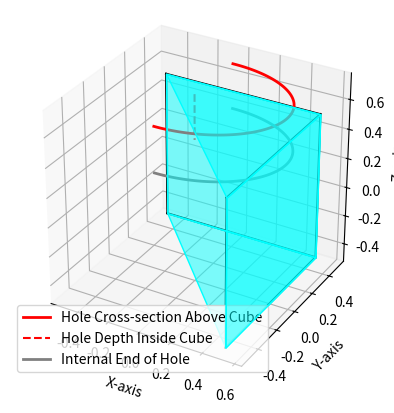

This figure's Python source:
import numpy as np
import matplotlib.pyplot as plt
from mpl_toolkits.mplot3d.art3d import Poly3DCollection

# Define vertices, edges, and faces of the cube
vertices = np.array([
    [0.5, -0.5, -0.5], [0.5, 0.5, -0.5], [-0.5, 0.5, -0.5],
    [0.5, -0.5, 0.5], [0.5, 0.5, 0.5], [-0.5, 0.5, 0.5]
])

edges = [(0, 1), (1, 2), (3, 4), (4, 5), (0, 3), (1, 4), (2, 5)]

faces = [
    [0, 1, 2], [3, 4, 5], [0, 3], [0, 1, 4, 3], [1, 2, 5, 4], [2, 5]
]

# Define the hole parameters
hole_diameter = 1.13137  # transformed major axis diameter
hole_depth_inward = 0.3   # depth inside the cube
hole_offset_outward = 0.25  # offset above the cube's top face

# Function to plot the cube
def plot_cube(ax, vertices, edges, faces, color='cyan'):
    # Draw edges
    for edge in edges:
        points = vertices[np.array(edge)]
        ax.plot(points[:, 0], points[:, 1], points[:, 2], color="k")

    # Draw faces
    for face in faces:
        face_vertices = vertices[face]
        poly = Poly3DCollection([face_vertices], color=color, alpha=0.5)
        ax.add_collection3d(poly)

# Function to plot the hole as a partial ellipse with depth
def plot_partial_ellipse_with_depth(ax, center, diameter, depth_inward, offset_outward):
    # Calculate elliptical parameters
    major_axis = diameter / 2
    minor_axis = major_axis * np.cos(np.radians(45))  # Adjusted by the angle of cut

    # Create the partial ellipse (arc) for the external part of the hole above the surface
    theta = np.linspace(-np.pi / 2, np.pi / 2, 100)
    x = center[0] + major_axis * np.cos(theta)
    y = center[1] + minor_axis * np.sin(theta)
    z = np.full_like(x, center[2])  # Offset outward from the cube's top face

    # Plot partial ellipse above the surface
    ax.plot(x, y, z, color='red', linewidth=2, label="Hole Cross-section Above Cube")

    # Plot the internal depth of the hole within the cube
    z_depth = np.linspace(center[2], center[2] - depth_inward, 50)
    x_depth_in = center[0] * np.ones_like(z_depth)
    y_depth_in = center[1] * np.ones_like(z_depth)

    ax.plot(x_depth_in, y_depth_in, z_depth, color="red", linestyle="--", linewidth=1.5, label="Hole Depth Inside Cube")

    # Bottom internal ellipse (inside the cube at the end of the hole's depth)
    x_in = center[0] + major_axis * np.cos(theta)
    y_in = center[1] + minor_axis * np.sin(theta)
    z_in = np.full_like(x_in, center[2] - depth_inward)

    # Plot internal end of the hole as a partial ellipse
    ax.plot(x_in, y_in, z_in, color='gray', linewidth=2, label="Internal End of Hole")

# Set up the plot
fig = plt.figure()
ax = fig.add_subplot(111, projection='3d')
ax.set_box_aspect([1, 1, 1])

# Plot original cube
plot_cube(ax, vertices, edges, faces)

# Define hole center and adjust its z-coordinate to sit above the top face
top_face_center = np.array([0, 0, 0.5])  # Center of the top face
hole_center = top_face_center + np.array([0, 0, hole_offset_outward])

# Plot the hole as a partial ellipse with depth
plot_partial_ellipse_with_depth(ax, hole_center, hole_diameter, hole_depth_inward, hole_offset_outward)

# Set axis labels and display
ax.set_xlabel("X-axis")
ax.set_ylabel("Y-axis")
ax.set_zlabel("Z-axis")
ax.legend()
plt.show()
